Run: headless pygame with SDL's dummy video driver; simulated clock (each Clock.tick advances the game by its frame time, no real sleeping); random seed 0; keys injected as events and as key.get_pressed() state; no mouse input.
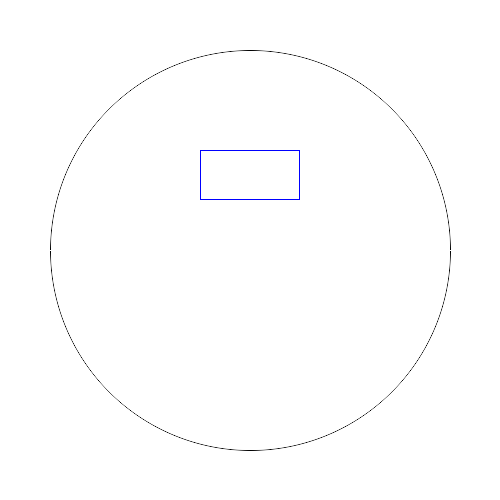
Frame 1 of 4 · flips 1–60 · no input
Frame 2 of 4 · flips 61–180 · tapped SPACE, RETURN · held RIGHT (→), D · screen unchanged from frame 1, image omitted
Frame 3 of 4 · flips 181–300 · held DOWN (↓), S · screen unchanged from frame 2, image omitted
Frame 4 of 4 · flips 301–420 · held LEFT (←), A, UP (↑), W · screen unchanged from frame 3, image omitted

The pygame program that drew these frames:

import pygame
import pygame.gfxdraw
import pygame.rect

def main():

    pygame.init()
    screen = pygame.display.set_mode((500,500))
    screen.fill((255, 255, 255))

    s = pygame.Surface(screen.get_size(), pygame.SRCALPHA, 32)

    pygame.gfxdraw.aacircle(s, 250, 250, 200, (0, 0, 0))

    pygame.gfxdraw.rectangle(s, (200,150,100,50), (0,0,255))

    screen.blit(s, (0, 0))
    pygame.display.update()










    try:
        while 1:
            event = pygame.event.wait()
            if event.type == pygame.QUIT:
                break
            if event.type == pygame.KEYDOWN:
                if event.key == pygame.K_ESCAPE or event.unicode == 'q':
                    break
            pygame.display.flip()
    finally:
        pygame.quit()

if __name__ == '__main__':
    main()
